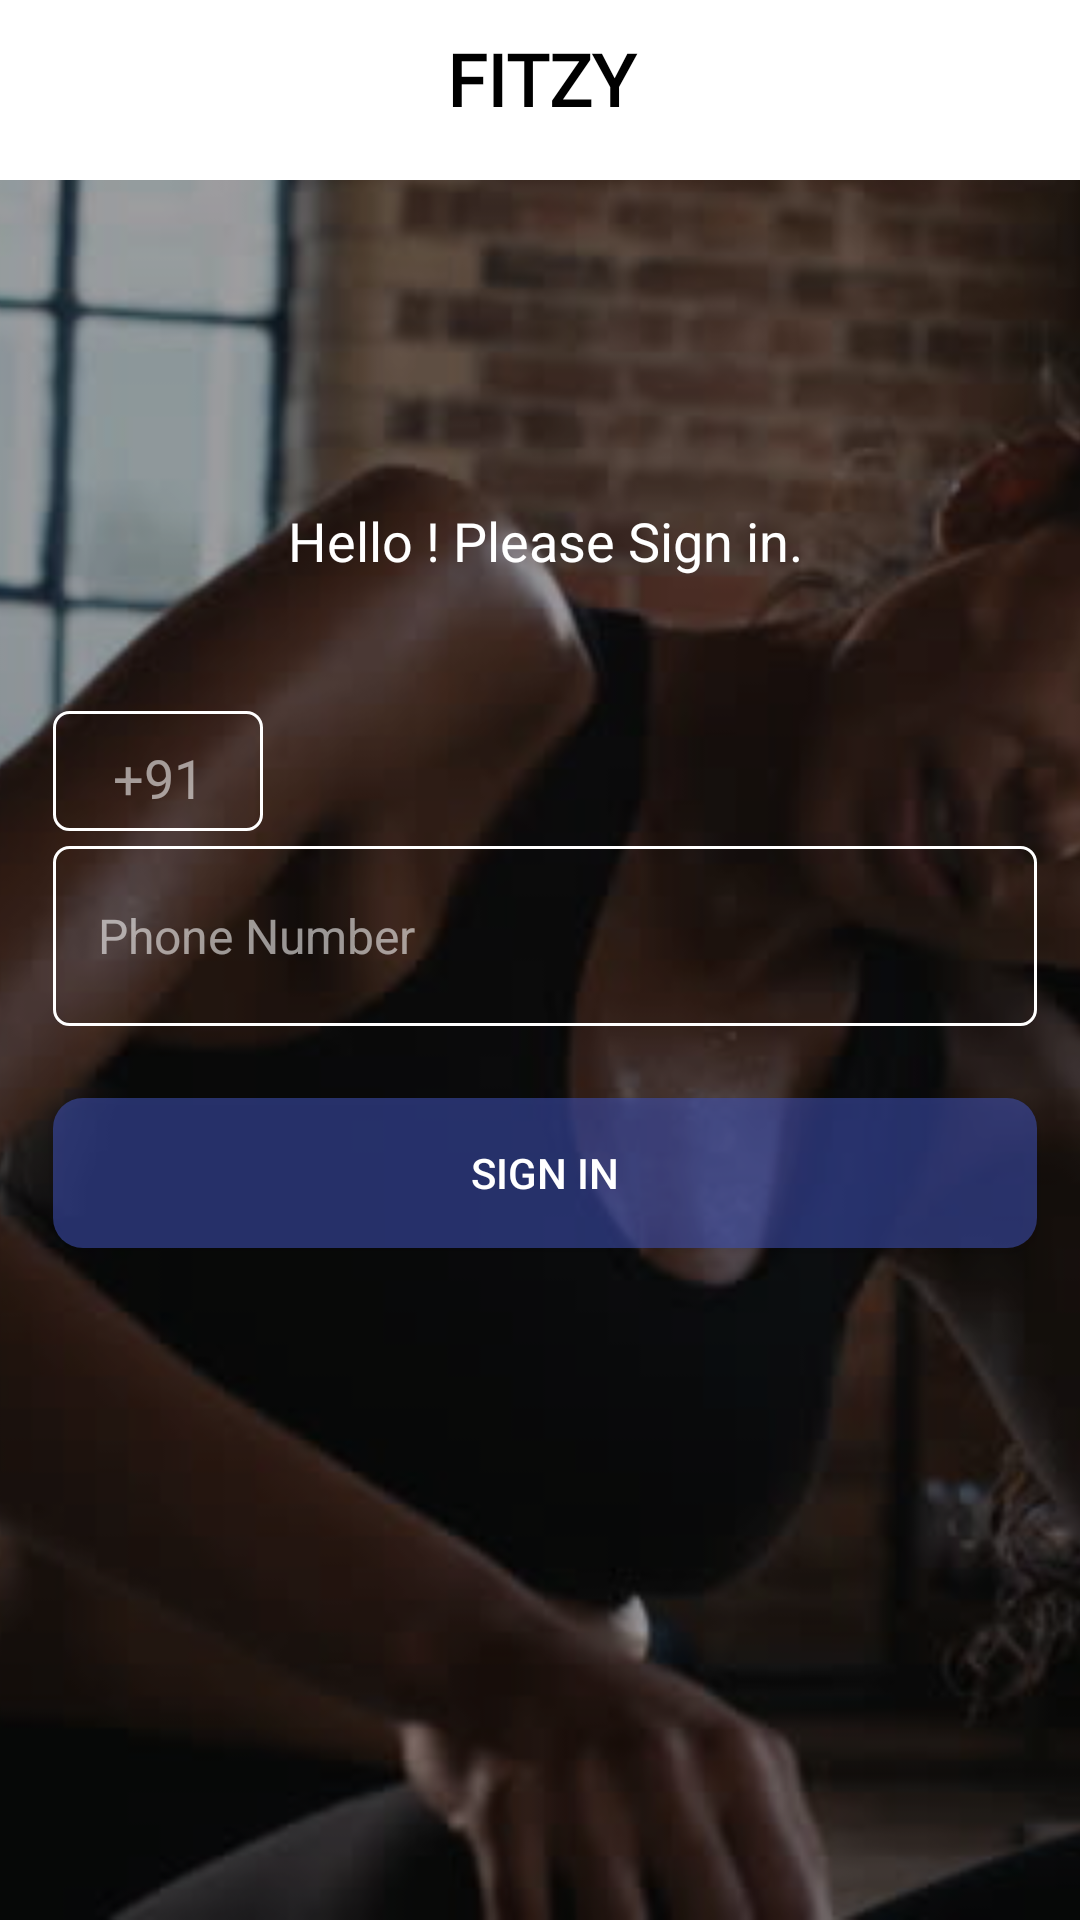

Layout XML and referenced resources for this Android screen:
<!-- AndroidManifest.xml: application theme AppTheme -->
<!-- res/layout/activity_login.xml -->
<?xml version="1.0" encoding="utf-8"?>
<androidx.constraintlayout.widget.ConstraintLayout xmlns:android="http://schemas.android.com/apk/res/android"
    xmlns:app="http://schemas.android.com/apk/res-auto"
    xmlns:tools="http://schemas.android.com/tools"
    android:layout_width="match_parent"
    android:layout_height="match_parent"
    tools:context=".Activities.LoginActivity">

    <ImageView
        android:id="@+id/imageView"
        android:layout_width="wrap_content"
        android:layout_height="0dp"
        android:adjustViewBounds="true"
        android:scaleType="centerCrop"
        app:layout_constraintBottom_toBottomOf="parent"
        app:layout_constraintEnd_toEndOf="parent"
        app:layout_constraintHorizontal_bias="0.0"
        app:layout_constraintStart_toStartOf="parent"
        app:layout_constraintTop_toTopOf="parent"
        app:layout_constraintVertical_bias="0.0"
        app:srcCompat="@drawable/background" />

    <TextView
        android:id="@+id/textView"
        android:layout_width="0dp"
        android:layout_height="0dp"
        android:background="#60000000"
        android:text=""
        app:layout_constraintBottom_toBottomOf="parent"
        app:layout_constraintEnd_toEndOf="parent"
        app:layout_constraintHorizontal_bias="1.0"
        app:layout_constraintStart_toStartOf="parent"
        app:layout_constraintTop_toTopOf="parent"
        app:layout_constraintVertical_bias="0.0" />

    <TextView
        android:id="@+id/textView2"
        android:layout_width="0dp"
        android:layout_height="60dp"
        android:background="#fff"
        android:fontFamily="@font/righteous_regular"
        android:padding="10dp"
        android:text="FITZY"
        android:textAlignment="center"
        android:textColor="#000"
        android:textFontWeight="600"
        android:textSize="24sp"
        app:layout_constraintEnd_toEndOf="parent"
        app:layout_constraintStart_toStartOf="parent"
        app:layout_constraintTop_toTopOf="@+id/textView" />

    <androidx.constraintlayout.widget.Guideline
        android:id="@+id/guideline"
        android:layout_width="wrap_content"
        android:layout_height="wrap_content"
        android:orientation="vertical"
        app:layout_constraintGuide_percent="0.048661802" />

    <androidx.constraintlayout.widget.Guideline
        android:id="@+id/guideline2"
        android:layout_width="wrap_content"
        android:layout_height="wrap_content"
        android:orientation="vertical"
        app:layout_constraintGuide_percent="0.96" />

    <EditText
        android:id="@+id/loginact_phone"
        android:layout_width="0dp"
        android:layout_height="60dp"
        android:layout_marginTop="64dp"
        android:background="@drawable/edit_back"
        android:ems="10"
        android:hint="Phone Number"

        android:inputType="phone"
        android:paddingLeft="15dp"
        android:textColor="#ffffff"
        android:textColorHint="#90ffffff"
        android:textSize="16sp"
        app:layout_constraintEnd_toStartOf="@+id/guideline2"
        app:layout_constraintHorizontal_bias="0.0"
        app:layout_constraintStart_toStartOf="@+id/guideline"
        app:layout_constraintTop_toBottomOf="@+id/textView3" />

    <TextView
        android:id="@+id/textView3"
        android:layout_width="0dp"
        android:layout_height="50dp"
        android:layout_marginTop="108dp"
        android:text="Hello ! Please Sign in."
        android:textAlignment="center"
        android:textColor="#fff"
        android:textFontWeight="700"
        android:textSize="18sp"
        app:layout_constraintEnd_toStartOf="@+id/guideline2"
        app:layout_constraintHorizontal_bias="0.0"
        app:layout_constraintStart_toStartOf="@+id/guideline"
        app:layout_constraintTop_toBottomOf="@+id/textView2" />

    <Button
        android:id="@+id/loginact_log_button"
        android:layout_width="0dp"
        android:layout_height="50dp"
        android:layout_marginTop="24dp"
        android:background="@drawable/button_grad_back"
        android:onClick="verifybutton"
        android:text="Sign in"
        android:textColor="#fff"
        app:layout_constraintEnd_toStartOf="@+id/guideline2"
        app:layout_constraintHorizontal_bias="0.0"
        app:layout_constraintStart_toStartOf="@+id/guideline"
        app:layout_constraintTop_toBottomOf="@+id/loginact_phone" />

    <TextView
        android:id="@+id/textView4"
        android:layout_width="70dp"
        android:layout_height="40dp"
        android:layout_marginBottom="5dp"
        android:background="@drawable/edit_back"
        android:padding="10dp"
        android:text="+91"
        android:textAlignment="center"
        android:textColor="#90ffffff"
        android:textSize="18sp"
        app:layout_constraintBottom_toTopOf="@+id/loginact_phone"
        app:layout_constraintStart_toStartOf="@+id/guideline"
        app:layout_constraintTop_toBottomOf="@+id/textView3"
        app:layout_constraintVertical_bias="1.0" />


</androidx.constraintlayout.widget.ConstraintLayout>
<!-- resources referenced by this layout -->
<resources>
  <!-- drawable background: png bitmap (drawable-hdpi, 405565 bytes) -->
  <!-- drawable button_grad_back (drawable) -->
  <?xml version="1.0" encoding="utf-8"?>
  <shape xmlns:android="http://schemas.android.com/apk/res/android" android:shape="rectangle">
  
      <solid android:color="#903F51B5"/>
      <corners android:radius="10dp"/>
  
  </shape>
  <!-- drawable edit_back (drawable) -->
  <?xml version="1.0" encoding="utf-8"?>
  <shape xmlns:android="http://schemas.android.com/apk/res/android"
      android:shape="rectangle">
  
      <solid android:color="@android:color/transparent"
       />
      <corners android:radius="5dp" />
      <stroke android:color="#ffffff" android:width="1dp"/>
  </shape>
</resources>
